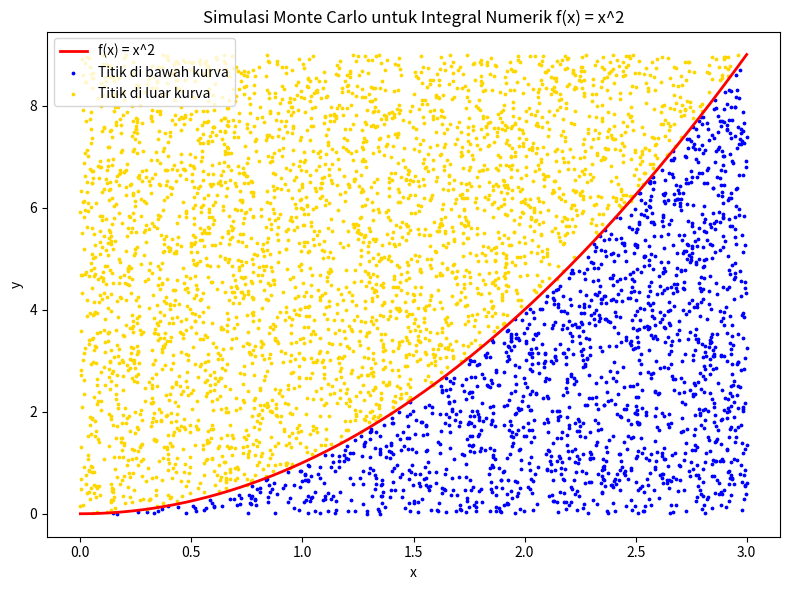

Python code for this plot:
"""
Lab Session 1 - Integration (Simulasi Monte Carlo)
Tugas 1-4: Solusi Numerik, Deteksi Min-Max, Metode Monte Carlo, Visualisasi

Fungsi   : f(x) = x^2
Interval : a = 0.0, b = 3.0
Steps/N  : 1,000,000
Seed     : 2
"""

import numpy as np
import matplotlib.pyplot as plt

# TASK 1: Numerical Solution
# 1. Pilih PRNG -> menggunakan numpy.random dengan Generator (PCG64)
# 2. Inisialisasi PRNG dengan seed tertentu
seed = 2
rng = np.random.default_rng(seed)

# 3. Definisikan fungsi dan batas integrasi
def f(x):
    return x ** 2

a = 0.0
b = 3.0
NumSteps = 1_000_000  # jumlah step untuk deteksi min-max

# Inisialisasi list untuk plotting nanti
x_curve = []
y_curve = []

# TASK 2: Min-max Detection
# 1. Set nilai awal ymin dan ymax = f(a)
ymin = f(a)
ymax = f(a)

# 2. Iterasi dari a ke b sebanyak NumSteps langkah, perbarui ymin/ymax
step_size = (b - a) / NumSteps
x = a
for i in range(NumSteps + 1):
    fx = f(x)
    if fx < ymin:
        ymin = fx
    if fx > ymax:
        ymax = fx
    x += step_size

print(f"[Task 2] ymin = {ymin:.6f}, ymax = {ymax:.6f}")

# TASK 3: Monte Carlo Method
# 1. Hitung luas persegi panjang pembatas (bounding box)
A = (b - a) * (ymax - ymin)

# 2. Inisialisasi jumlah titik acak N dan counter M
N = 1_000_000
M = 0

# 3 & 4. Bangkitkan titik acak (x, y) lalu cek apakah berada di bawah kurva
# Digunakan cara vektorisasi (numpy) agar 1 juta titik tetap cepat diproses,
# namun logikanya identik dengan pengecekan satu per satu di dalam loop.

x_rand = rng.uniform(a, b, N)
y_rand = rng.uniform(ymin, ymax, N)
under_curve_mask = y_rand <= f(x_rand)
M = int(np.sum(under_curve_mask))

# 5. Hitung integral numerik
numerical_integral = (M / N) * A

# Solusi analitik sebagai pembanding: integral x^2 dari 0 ke 3 = [x^3/3] = 9
exact_integral = (b ** 3 - a ** 3) / 3
error = abs(numerical_integral - exact_integral)
error_percent = (error / exact_integral) * 100

print(f"[Task 3] Luas bounding box (A)      = {A:.6f}")
print(f"[Task 3] Titik di bawah kurva (M)   = {M}")
print(f"[Task 3] Total titik (N)            = {N}")
print(f"[Task 3] Integral numerik (Monte Carlo) = {numerical_integral:.6f}")
print(f"[Task 3] Integral eksak (analitik)      = {exact_integral:.6f}")
print(f"[Task 3] Selisih absolut                = {error:.6f}")
print(f"[Task 3] Persentase error               = {error_percent:.4f}%")

# TASK 4: Visualization
# 1. Buat data untuk kurva fungsi menggunakan numpy.linspace
x_curve = np.linspace(a, b, 500)
y_curve = f(x_curve)

# Untuk menjaga plot tetap ringan/mudah dibaca, hanya sebagian titik acak
# (subset) yang ditampilkan -- perilaku Monte Carlo-nya tetap dihitung dari 1 juta titik.
plot_sample_size = 5000
sample_idx = rng.choice(N, size=plot_sample_size, replace=False)
x_sample = x_rand[sample_idx]
y_sample = y_rand[sample_idx]
under_sample = under_curve_mask[sample_idx]

plt.figure(figsize=(8, 6))

# 2. Plot kurva fungsi (merah)
plt.plot(x_curve, y_curve, color="red", linewidth=2, label="f(x) = x^2")

# Plot titik di bawah kurva (biru) dan di luar kurva (kuning)
plt.scatter(x_sample[under_sample], y_sample[under_sample],
            color="blue", s=3, label="Titik di bawah kurva")
plt.scatter(x_sample[~under_sample], y_sample[~under_sample],
            color="gold", s=3, label="Titik di luar kurva")

plt.title("Simulasi Monte Carlo untuk Integral Numerik f(x) = x^2")
plt.xlabel("x")
plt.ylabel("y")
plt.legend()
plt.tight_layout()
plt.savefig("monte_carlo_plot.png", dpi=150)
plt.show()

print("\n[Task 4] Plot disimpan sebagai 'monte_carlo_plot.png'")
